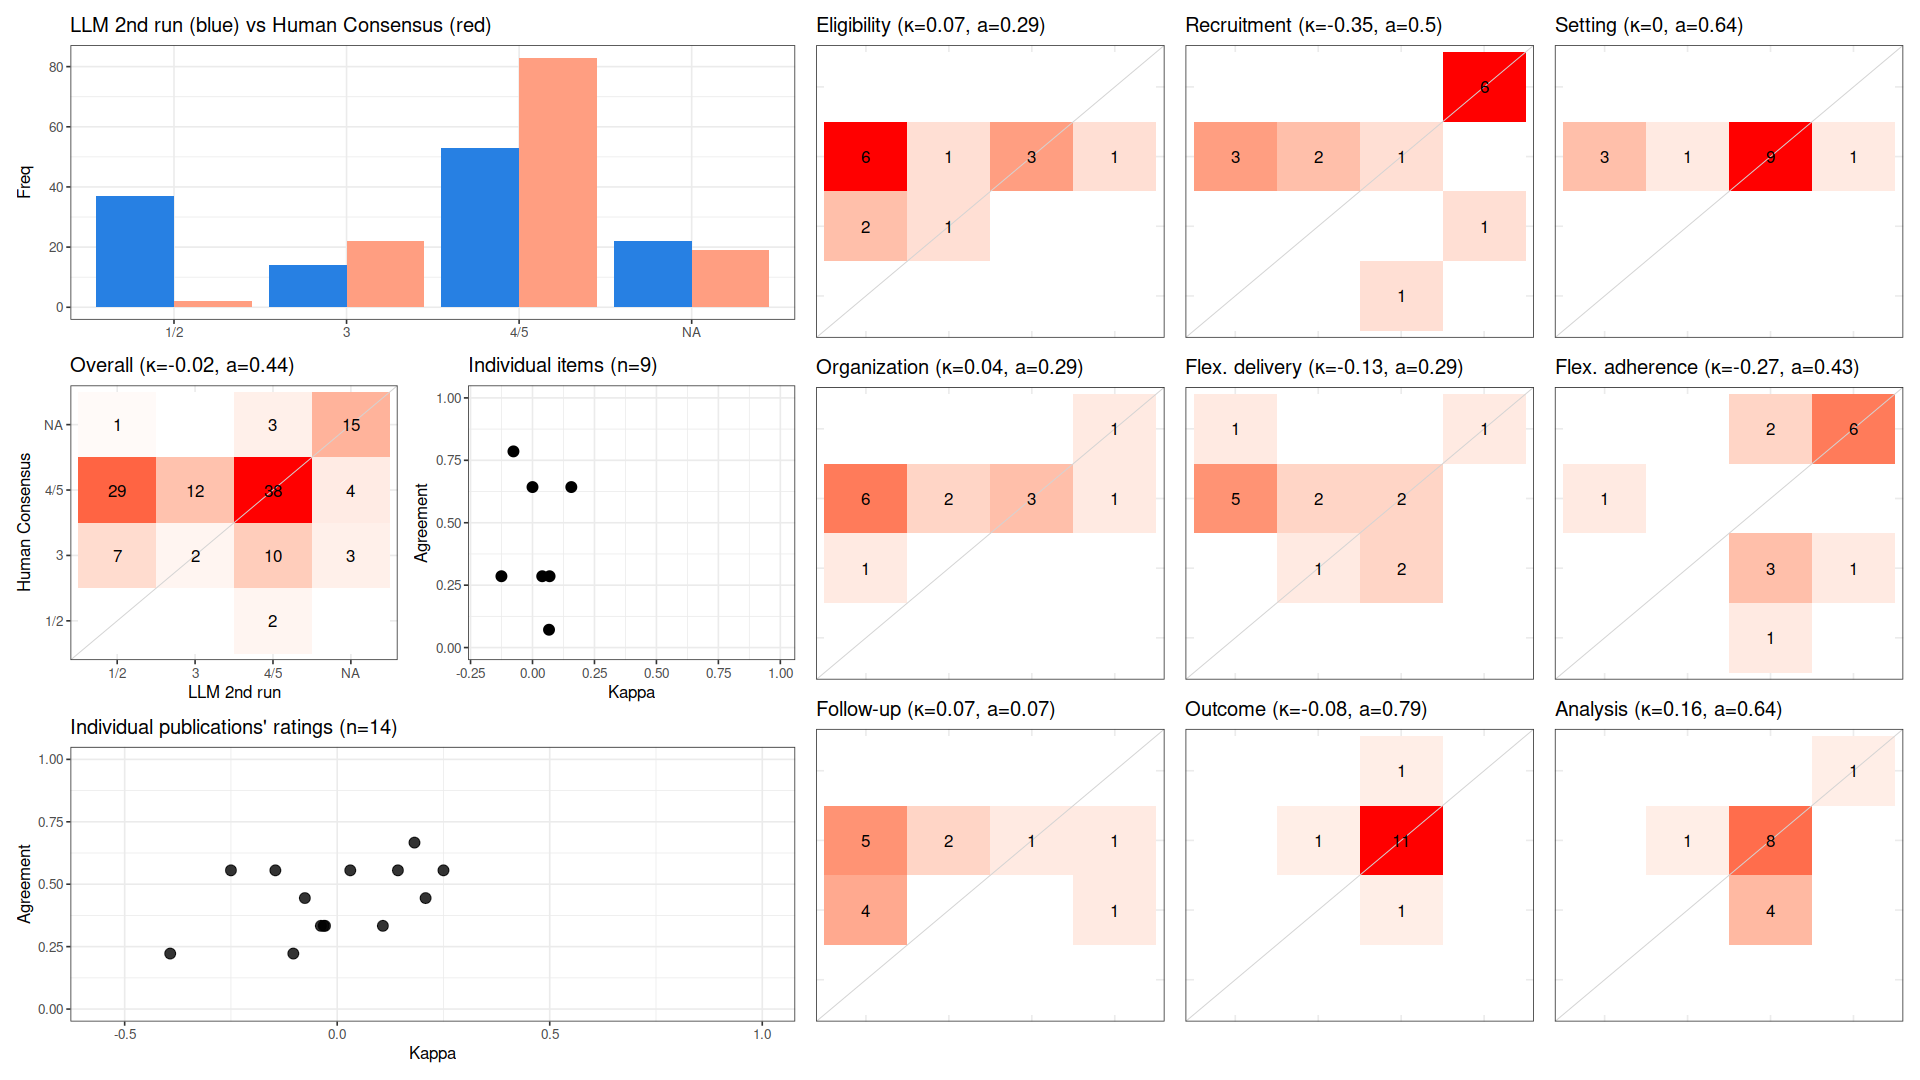

Values plotted in this chart, from the file beside it:
, cohen_kappa_w, cohen_kappa_w_ci_low, cohen_kappa_w_ci_high, agreement, agreement_ci_low, agreement_ci_high, deferring_fraction, deferring_fraction_ci_low, deferring_fraction_ci_high
combined, -0.02257, -0.1231, 0.08162, 0.4365, 0.3651, 0.5079, 0, 0, 0
Eligibility, 0.06888, NA, NA, 0.2857, NA, NA, 0, NA, NA
Recruitment, -0.3503, NA, NA, 0.5, NA, NA, 0, NA, NA
Setting, 0, NA, NA, 0.6429, NA, NA, 0, NA, NA
Organization, 0.03922, NA, NA, 0.2857, NA, NA, 0, NA, NA
Flex. delivery, -0.1254, NA, NA, 0.2857, NA, NA, 0, NA, NA
Flex. adherence, -0.2727, NA, NA, 0.4286, NA, NA, 0, NA, NA
Follow-up, 0.06667, NA, NA, 0.07143, NA, NA, 0, NA, NA
Outcome, -0.07692, NA, NA, 0.7857, NA, NA, 0, NA, NA
Analysis, 0.1566, NA, NA, 0.6429, NA, NA, 0, NA, NA
